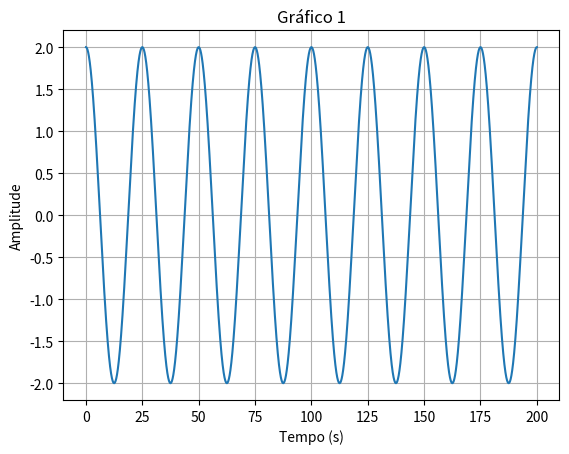

This figure's Python source:
#tutorial de geração e visualização de sinais com Python
# Autor: João Marcos Costa (Engenharia Elétrica)
# Data: 26/04/2017
# GppCom/DCO/UFRN, Natal/RN

import numpy as np
fsampling = 10**3 #10KHz : taxa de amostragem
tf = 200
T = np.arange(0,tf,(1/fsampling)) #array com valores de tempo
f_m = 0.04 #frequência de m(t)
A_m = 2 #amplitude de m(t)
m_t = A_m*np.cos(2*np.pi*f_m*T)

import matplotlib.pyplot as plt 
plt.plot(T,m_t)
plt.grid()
plt.title("Gráfico 1")
plt.ylabel("Amplitude")
plt.xlabel("Tempo (s)")
plt.show()

